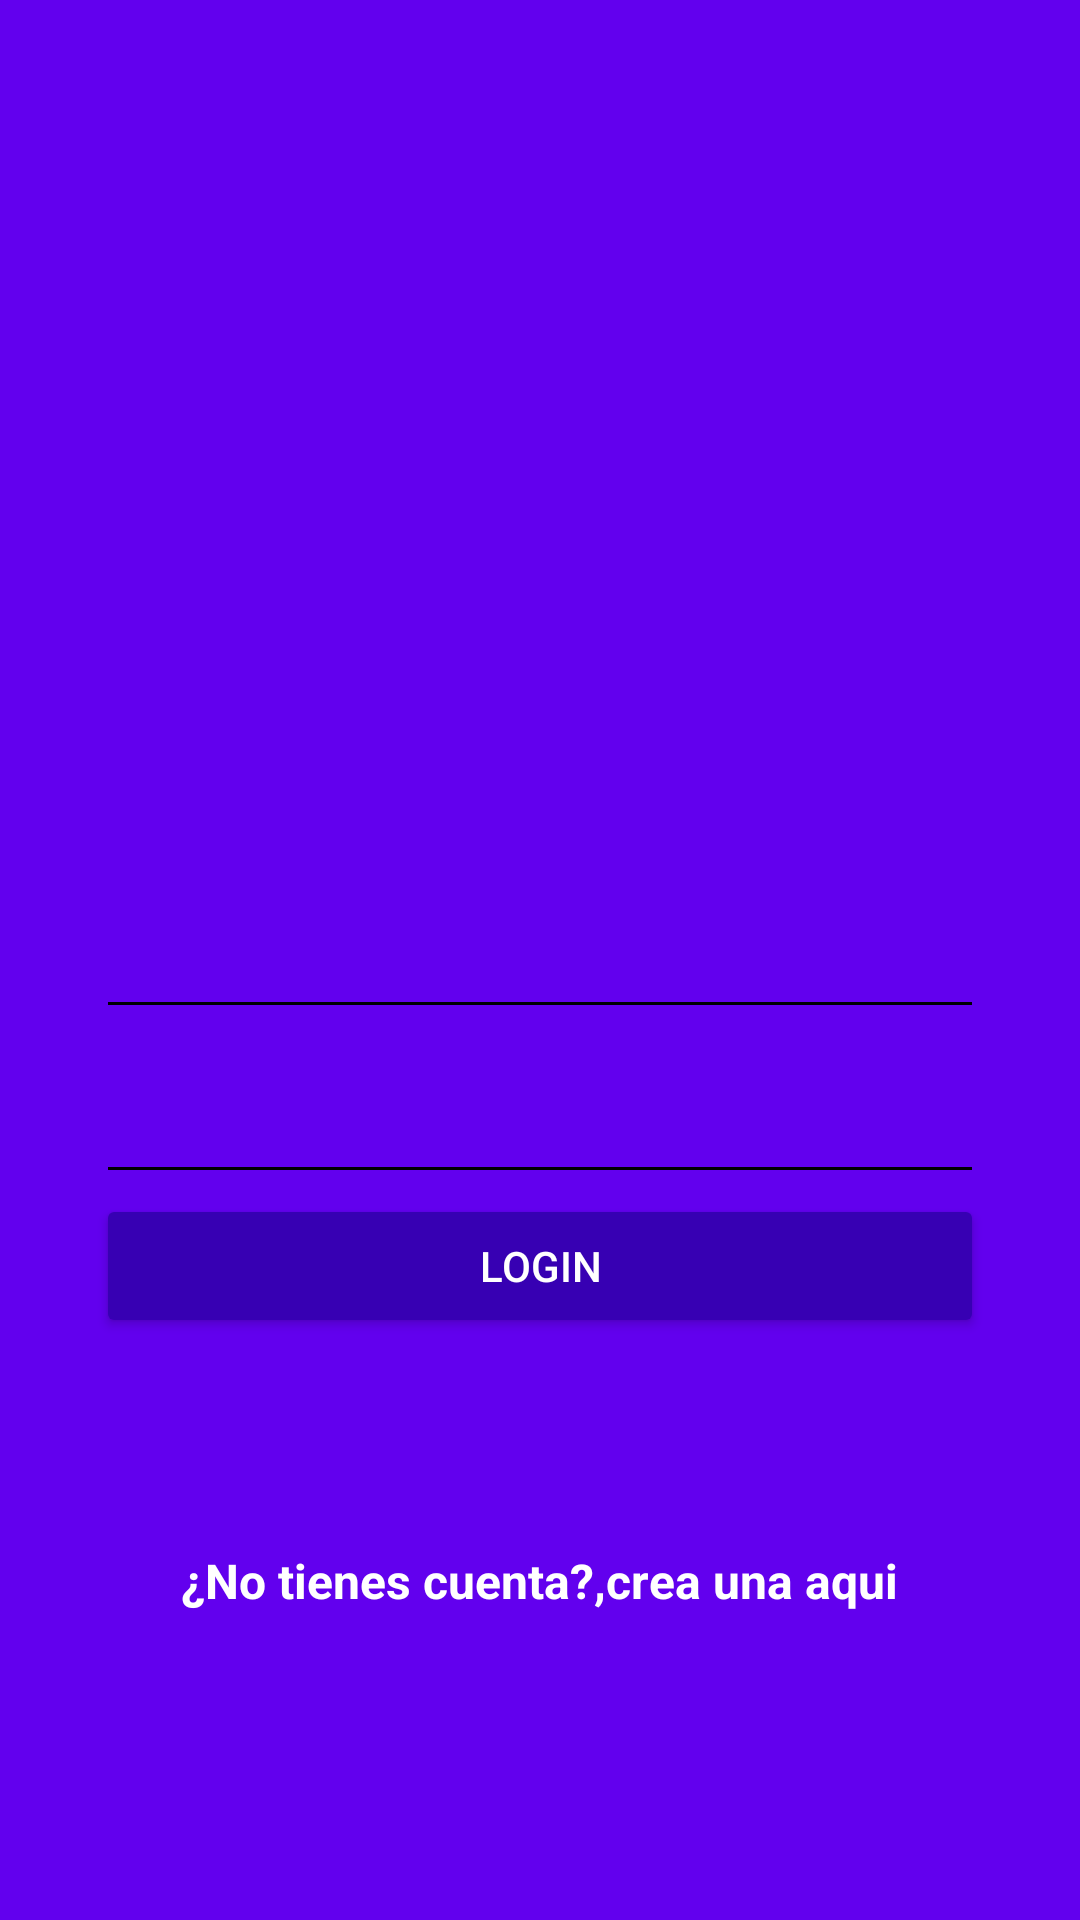

Android layout source for this screen:
<!-- AndroidManifest.xml: application theme AppTheme -->
<!-- res/layout/activity_login.xml -->
<?xml version="1.0" encoding="utf-8"?>
<android.support.design.widget.CoordinatorLayout
    xmlns:android="http://schemas.android.com/apk/res/android"
    xmlns:app="http://schemas.android.com/apk/res-auto"
    xmlns:tools="http://schemas.android.com/tools"
    android:layout_width="match_parent"
    android:layout_height="match_parent"
    tools:context="com.platzi.platzigram.ReferenciaActivity"
    android:background="@color/colorPrimary">

    <LinearLayout
        android:layout_width="match_parent"
        android:layout_height="match_parent"
        android:orientation="vertical"
        android:weightSum="1">

        <RelativeLayout
            android:layout_width="match_parent"
            android:layout_height="match_parent"
            android:layout_weight="0.6">

            <ImageView
                android:id="@+id/logo"
                android:layout_width="wrap_content"
                android:layout_height="wrap_content"
                android:layout_centerInParent="true"
                android:background="@drawable/platzigram"
                android:onClick="goGoogle"/>

        </RelativeLayout>

        <ScrollView
            android:layout_width="match_parent"
            android:layout_height="match_parent"
            android:layout_weight="0.4"
            android:fillViewport="true">

            <LinearLayout
                android:layout_width="match_parent"
                android:layout_height="match_parent"
                android:orientation="vertical"
                android:padding="@dimen/padding_horizontal_login">

                <android.support.design.widget.TextInputLayout
                    android:layout_width="match_parent"
                    android:layout_height="wrap_content"
                    android:theme="@style/EditTextWhite">

                    <android.support.design.widget.TextInputEditText
                        android:id="@+id/username"
                        android:layout_width="match_parent"
                        android:layout_height="wrap_content"
                        android:hint="@string/hint_username"/>

                </android.support.design.widget.TextInputLayout>

                <android.support.design.widget.TextInputLayout
                    android:layout_width="match_parent"
                    android:layout_height="wrap_content"
                    android:theme="@style/EditTextWhite">

                    <android.support.design.widget.TextInputEditText
                        android:id="@+id/password"
                        android:layout_width="match_parent"
                        android:layout_height="wrap_content"
                        android:hint="@string/hint_password"
                        android:inputType="textPassword"/>

                </android.support.design.widget.TextInputLayout>

                <Button
                    android:id="@+id/login"
                    android:layout_width="match_parent"
                    android:layout_height="wrap_content"
                    android:text="@string/text_button_login"
                    android:theme="@style/RaisedButtonDark"
                    android:onClick="goHome"
                    />
                
                <RelativeLayout
                    android:layout_width="match_parent"
                    android:layout_height="match_parent"
                    android:gravity="center">
                    
                    <TextView
                        android:id="@+id/donHaveAccount"
                        android:layout_width="wrap_content"
                        android:layout_height="wrap_content"
                        android:text="@string/don_have_account"
                        android:textColor="@android:color/white"
                        android:textStyle="bold"
                        android:textSize="@dimen/textsize_donhaveaccount"/>

                    <TextView
                        android:id="@+id/createHere"
                        android:layout_width="wrap_content"
                        android:layout_height="wrap_content"
                        android:text="@string/create_here"
                        android:textColor="@android:color/white"
                        android:textStyle="bold"
                        android:textSize="@dimen/textsize_donhaveaccount"
                        android:layout_toRightOf="@id/donHaveAccount"
                        android:onClick="goCreateAccount"/>

                </RelativeLayout>

            </LinearLayout>

        </ScrollView>

    </LinearLayout>

</android.support.design.widget.CoordinatorLayout>
<!-- resources referenced by this layout -->
<resources>
  <dimen name="padding_horizontal_login">32dp</dimen>
  <dimen name="textsize_donhaveaccount">16sp</dimen>
  <string name="create_here">crea una aqui</string>
  <string name="don_have_account">¿No tienes cuenta?, </string>
  <string name="hint_password">Contraseña</string>
  <string name="hint_username">Nombre de usuario</string>
  <string name="text_button_login">Login</string>
  <style name="EditTextWhite" parent="TextAppearance.AppCompat">
          <item name="android:textColorHint">@color/editTextColorWhite</item>
          <item name="android:textSize">@dimen/edittext_textsize_login</item>
          <item name="android:textColorPrimary">@color/editTextColorWhite</item>
          <item name="colorAccent">@color/editTextColorWhite</item>
          <item name="colorControlNormal">@color/editTextColorWhite</item>
          <item name="colorControlActivated">@color/editTextColorWhite</item>
      </style>
  <style name="RaisedButtonDark" parent="Theme.AppCompat.Light">
          <item name="colorButtonNormal">@color/colorPrimaryDark</item>
          <item name="colorControlHighlight">@color/colorPrimary</item>
          <item name="android:textColor">@android:color/white</item>
      </style>
  <style name="AppTheme" parent="Theme.AppCompat.Light.NoActionBar">
          
          <item name="colorPrimary">@color/colorPrimary</item>
          <item name="colorPrimaryDark">@color/colorPrimaryDark</item>
          <item name="colorAccent">@color/colorAccent</item>
      </style>
  <dimen name="edittext_textsize_login">20sp</dimen>
  <!-- not gathered from this repository: default colours our renderer supplied (Android Studio template values) -->
  <color name="colorPrimary">#FF6200EE</color>
  <color name="colorPrimaryDark">#FF3700B3</color>
  <color name="colorAccent">#FF03DAC5</color>
</resources>
